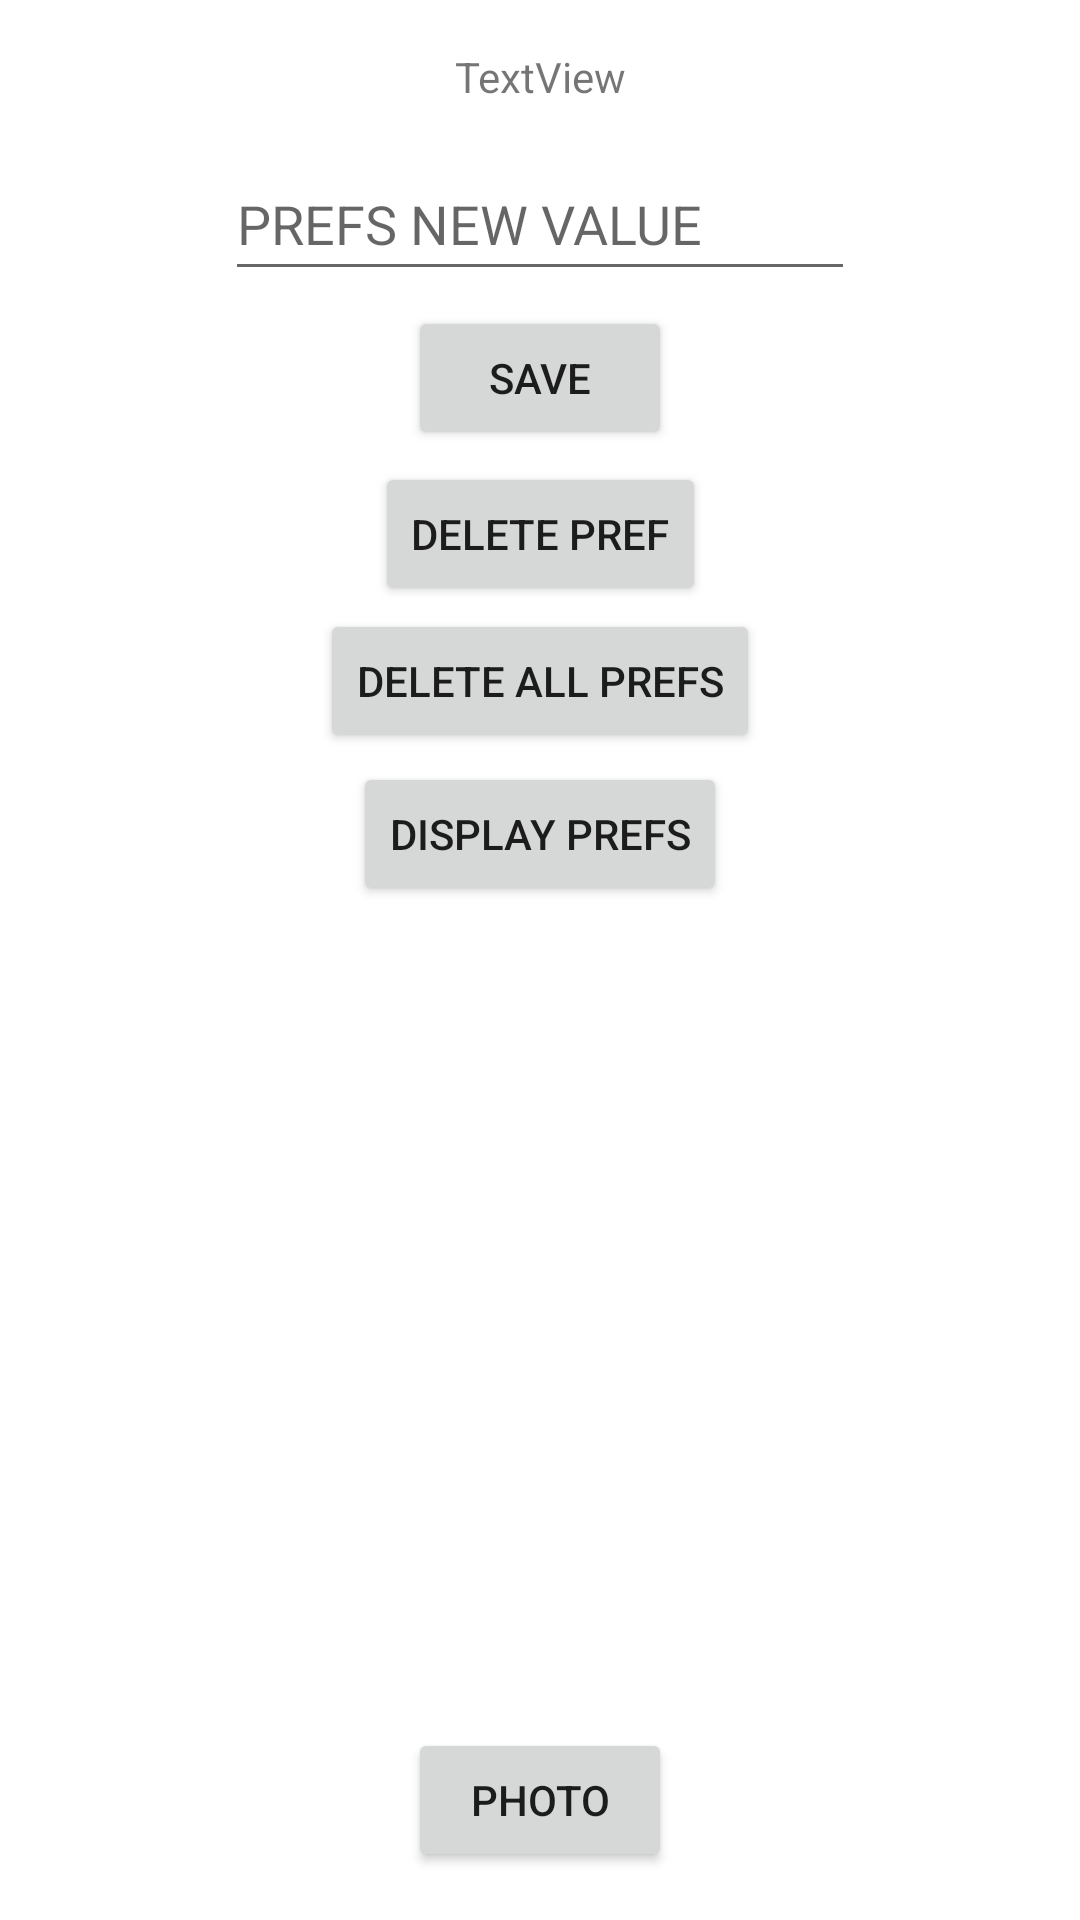

Write the Android layout XML for this screen, with the resource values it uses.
<!-- AndroidManifest.xml: application theme Theme.SEMANA6PM -->
<!-- res/layout/activity_main.xml -->
<?xml version="1.0" encoding="utf-8"?>
<androidx.constraintlayout.widget.ConstraintLayout xmlns:android="http://schemas.android.com/apk/res/android"
    xmlns:app="http://schemas.android.com/apk/res-auto"
    xmlns:tools="http://schemas.android.com/tools"
    android:layout_width="match_parent"
    android:layout_height="match_parent"
    tools:context=".MainActivity">

    <TextView
        android:id="@+id/mainSharedPrefOut"
        android:layout_width="wrap_content"
        android:layout_height="wrap_content"
        android:layout_marginTop="16dp"
        android:text="TextView"
        app:layout_constraintEnd_toEndOf="parent"
        app:layout_constraintStart_toStartOf="parent"
        app:layout_constraintTop_toTopOf="parent"
        tools:text="contenido de shared pref" />

    <EditText
        android:id="@+id/mainSharedPrefIn"
        android:layout_width="wrap_content"
        android:layout_height="wrap_content"
        android:layout_marginBottom="5dp"
        android:ems="10"
        android:hint="@string/main_hint"
        android:inputType="textPersonName"
        android:minHeight="48dp"
        app:layout_constraintBottom_toTopOf="@+id/button"
        app:layout_constraintEnd_toEndOf="parent"
        app:layout_constraintStart_toStartOf="parent" />

    <Button
        android:id="@+id/button"
        android:layout_width="wrap_content"
        android:layout_height="wrap_content"
        android:layout_marginBottom="4dp"
        android:onClick="guardar"
        android:text="@string/main_guardar"
        app:layout_constraintBottom_toTopOf="@+id/button2"
        app:layout_constraintEnd_toEndOf="parent"
        app:layout_constraintStart_toStartOf="parent" />

    <Button
        android:id="@+id/button2"
        android:layout_width="wrap_content"
        android:layout_height="wrap_content"
        android:layout_marginBottom="1dp"
        android:onClick="borrarCiudad"
        android:text="@string/main_borrar"
        app:layout_constraintBottom_toTopOf="@+id/button3"
        app:layout_constraintEnd_toEndOf="parent"
        app:layout_constraintStart_toStartOf="parent" />

    <Button
        android:id="@+id/button3"
        android:layout_width="wrap_content"
        android:layout_height="wrap_content"
        android:layout_marginTop="203dp"
        android:onClick="borrarTodo"
        android:text="@string/main_borrar_todo"
        app:layout_constraintEnd_toEndOf="parent"
        app:layout_constraintStart_toStartOf="parent"
        app:layout_constraintTop_toTopOf="parent" />

    <Button
        android:id="@+id/button4"
        android:layout_width="wrap_content"
        android:layout_height="wrap_content"
        android:layout_marginTop="3dp"
        android:onClick="mostrar"
        android:text="@string/main_mostrar"
        app:layout_constraintEnd_toEndOf="parent"
        app:layout_constraintStart_toStartOf="parent"
        app:layout_constraintTop_toBottomOf="@+id/button3" />

    <Button
        android:id="@+id/button5"
        android:layout_width="wrap_content"
        android:layout_height="wrap_content"
        android:layout_marginBottom="16dp"
        android:onClick="cambiarAPhoto"
        android:text="photo"
        app:layout_constraintBottom_toBottomOf="parent"
        app:layout_constraintEnd_toEndOf="parent"
        app:layout_constraintStart_toStartOf="parent" />
</androidx.constraintlayout.widget.ConstraintLayout>
<!-- resources referenced by this layout -->
<resources>
  <string name="main_borrar">DELETE PREF</string>
  <string name="main_borrar_todo">DELETE ALL PREFS</string>
  <string name="main_guardar">SAVE</string>
  <string name="main_hint">PREFS NEW VALUE</string>
  <string name="main_mostrar">DISPLAY PREFS</string>
  <style name="Theme.SEMANA6PM" parent="Theme.MaterialComponents.DayNight.DarkActionBar">
          
          <item name="colorPrimary">@color/purple_500</item>
          <item name="colorPrimaryVariant">@color/purple_700</item>
          <item name="colorOnPrimary">@color/white</item>
          
          <item name="colorSecondary">@color/teal_200</item>
          <item name="colorSecondaryVariant">@color/teal_700</item>
          <item name="colorOnSecondary">@color/black</item>
          
          <item name="android:statusBarColor" tools:targetApi="l">?attr/colorPrimaryVariant</item>
          
      </style>
  <!-- not gathered from this repository: default colours our renderer supplied (Android Studio template values) -->
  <color name="purple_500">#FF6200EE</color>
  <color name="purple_700">#FF3700B3</color>
  <color name="teal_200">#FF03DAC5</color>
  <color name="teal_700">#FF018786</color>
  <color name="black">#FF000000</color>
  <color name="white">#FFFFFFFF</color>
</resources>
